The GitHub repository nmd2k/An-approach-to-electrical-meter-reader contains a labelled image folder "data" with 2 categories: analog meter, digital meter. Examples follow, each with its label.

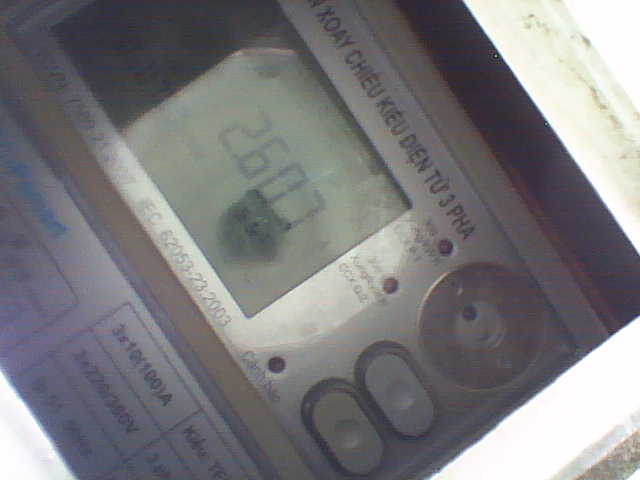
Label: digital meter

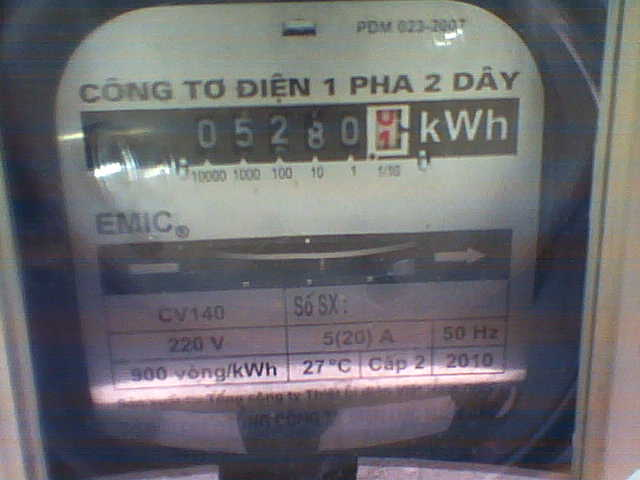
Label: analog meter

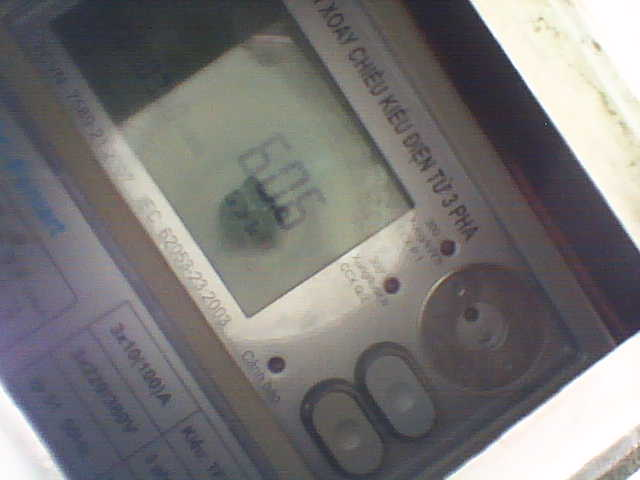
Label: digital meter

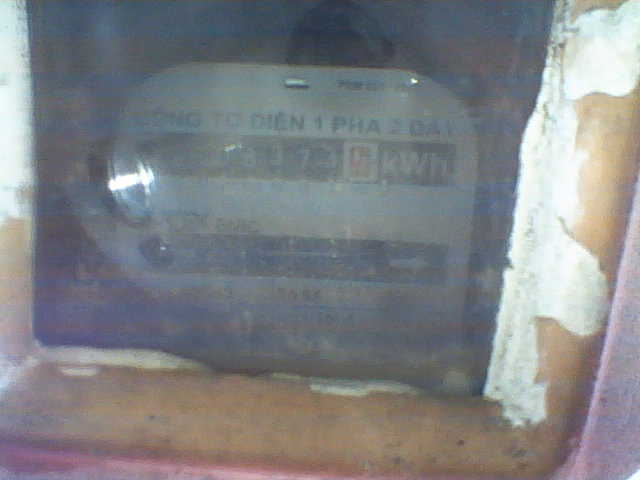
Label: analog meter

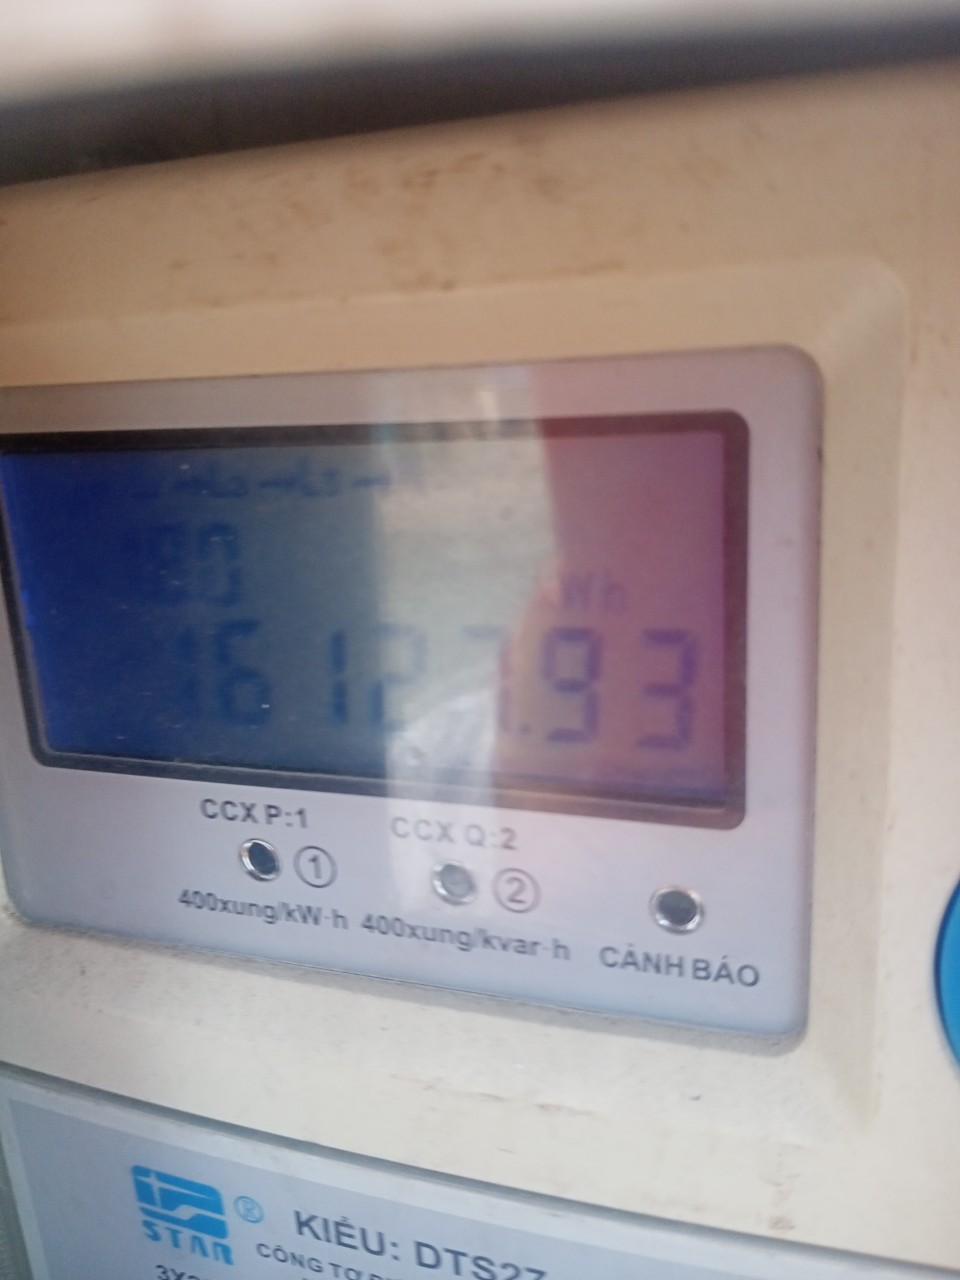
Label: digital meter

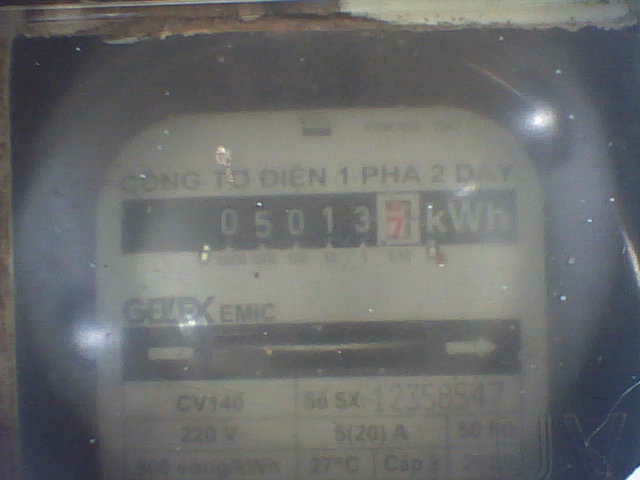
Label: analog meter
